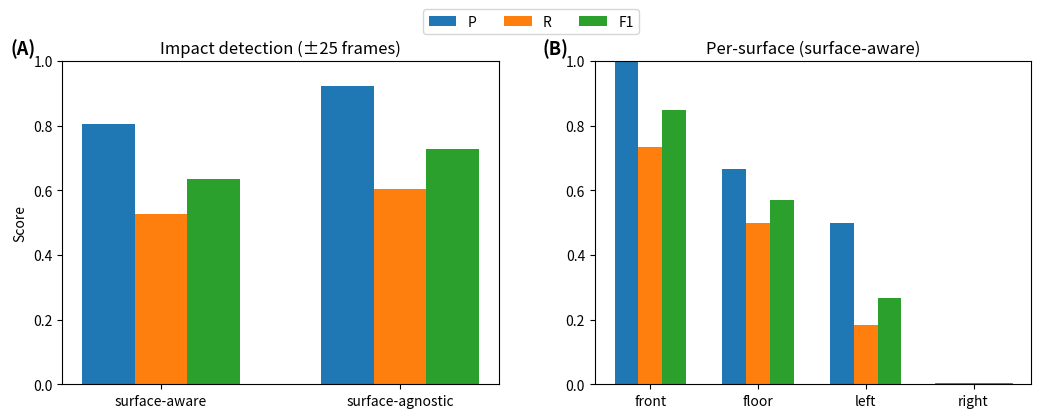

Source code (Python): (Note: this script raises an exception after producing the figure.)
# tools/plot_impacts_bars_fixed.py
import matplotlib.pyplot as plt
import numpy as np

def main():
    # --- Panel A: overall (±25 frames) ---
    modes = ["surface-aware", "surface-agnostic"]
    P_mode  = [0.804, 0.922]
    R_mode  = [0.526, 0.603]
    F1_mode = [0.636, 0.729]

    # --- Panel B: per-surface (±25 frames), surface-aware ---
    surfaces = ["front", "floor", "left", "right"]
    P_s  = [1.000, 0.667, 0.500, 0.000]
    R_s  = [0.735, 0.500, 0.182, 0.000]
    F1_s = [0.847, 0.571, 0.267, 0.000]

    fig = plt.figure(figsize=(12.5, 4.2), dpi=200)
    gs = fig.add_gridspec(1, 2, width_ratios=[1.0, 1.0], wspace=0.22)

    # ---------- (A) ----------
    ax1 = fig.add_subplot(gs[0, 0])
    x = np.arange(len(modes))
    w = 0.22
    ax1.bar(x - w, P_mode,  width=w, label="P")
    ax1.bar(x,     R_mode,  width=w, label="R")
    ax1.bar(x + w, F1_mode, width=w, label="F1")
    ax1.set_ylim(0, 1.0)
    ax1.set_ylabel("Score")
    ax1.set_xticks(x)
    ax1.set_xticklabels(modes, rotation=0)
    ax1.set_title("Impact detection (±25 frames)", pad=6)
    ax1.text(-0.12, 1.02, "(A)", transform=ax1.transAxes, fontsize=13, fontweight="bold")

    # ---------- (B) ----------
    ax2 = fig.add_subplot(gs[0, 1], sharey=ax1)
    x2 = np.arange(len(surfaces))
    ax2.bar(x2 - w, P_s,  width=w, label="P")
    ax2.bar(x2,     R_s,  width=w, label="R")
    ax2.bar(x2 + w, F1_s, width=w, label="F1")
    ax2.set_ylim(0, 1.0)
    ax2.set_xticks(x2)
    ax2.set_xticklabels(surfaces, rotation=0)
    ax2.set_title("Per-surface (surface-aware)", pad=6)
    ax2.text(-0.12, 1.02, "(B)", transform=ax2.transAxes, fontsize=13, fontweight="bold")

    # Make zero-bars explicit without adding numeric labels
    # (draw a thin baseline marker at 0 for the 'right' group)
    right_idx = surfaces.index("right")
    ax2.plot([right_idx - 0.35, right_idx + 0.35], [0, 0], linewidth=2)

    # Single legend for the whole figure (prevents duplicated whitespace)
    handles, labels = ax2.get_legend_handles_labels()
    fig.legend(handles, labels, loc="upper center", ncol=3, frameon=True, bbox_to_anchor=(0.5, 1.02))

    fig.tight_layout(pad=0.4)
    out = "figs/impacts_bars_fixed.png"
    fig.savefig(out, bbox_inches="tight")
    print(f"Wrote: {out}")

if __name__ == "__main__":
    main()
